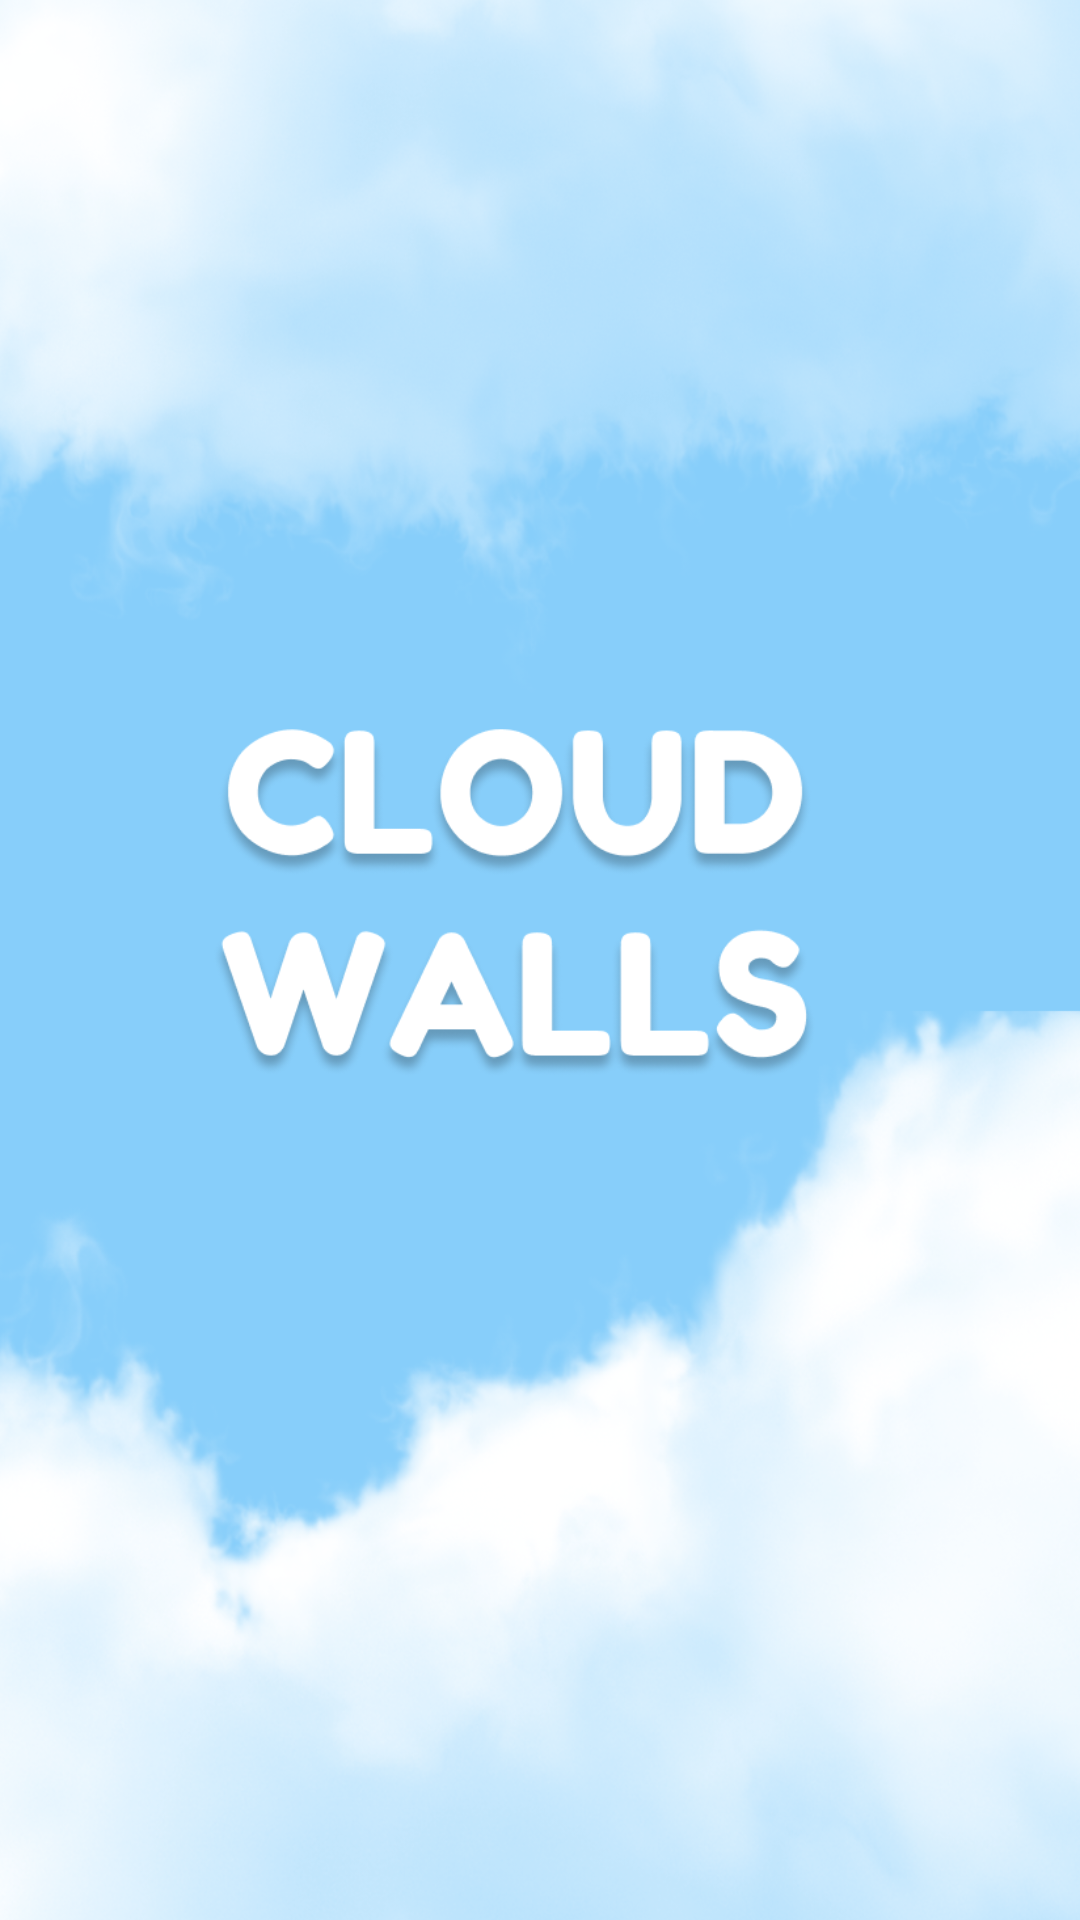

Reconstruct the res/layout file that produces this screen, plus the resources it refers to.
<!-- AndroidManifest.xml: application theme Theme.CloudWalls -->
<!-- res/layout/activity_splash.xml -->
<?xml version="1.0" encoding="utf-8"?>
<RelativeLayout xmlns:android="http://schemas.android.com/apk/res/android"
    android:layout_width="match_parent"
    android:layout_height="match_parent"
    android:background="#FFFFFF"> 

    <ImageView
        android:id="@+id/splashImage"
        android:layout_width="match_parent"
        android:layout_height="match_parent"
        android:src="@drawable/splash_logo"
        android:scaleType="centerCrop" />
</RelativeLayout>
<!-- resources referenced by this layout -->
<resources>
  <!-- drawable splash_logo: png bitmap (drawable, 773233 bytes) -->
  <style name="Theme.CloudWalls" parent="Theme.MaterialComponents.DayNight.NoActionBar">
          
          <item name="colorPrimary">@color/primary</item>
          <item name="colorOnPrimary">@color/white</item>
  
          
          <item name="android:windowDrawsSystemBarBackgrounds">true</item>
          <item name="android:statusBarColor">@color/primary</item>
          <item name="android:navigationBarColor">@color/primary</item>
          <item name="android:windowLightStatusBar">false</item>
          <item name="android:windowLightNavigationBar">false</item>
  
          
          <item name="android:windowTranslucentStatus">false</item>
          <item name="android:windowTranslucentNavigation">false</item>
  
          
          <item name="toolbarStyle">@style/Widget.CloudWalls.Toolbar</item>
      </style>
  <color name="primary">#87CEFA</color>
  <color name="white">#FFFFFFFF</color>
  <style name="Widget.CloudWalls.Toolbar" parent="Widget.MaterialComponents.Toolbar">
          <item name="android:elevation">0dp</item>
          <item name="android:minHeight">?attr/actionBarSize</item>
          <item name="titleTextColor">@android:color/white</item>
      </style>
</resources>
